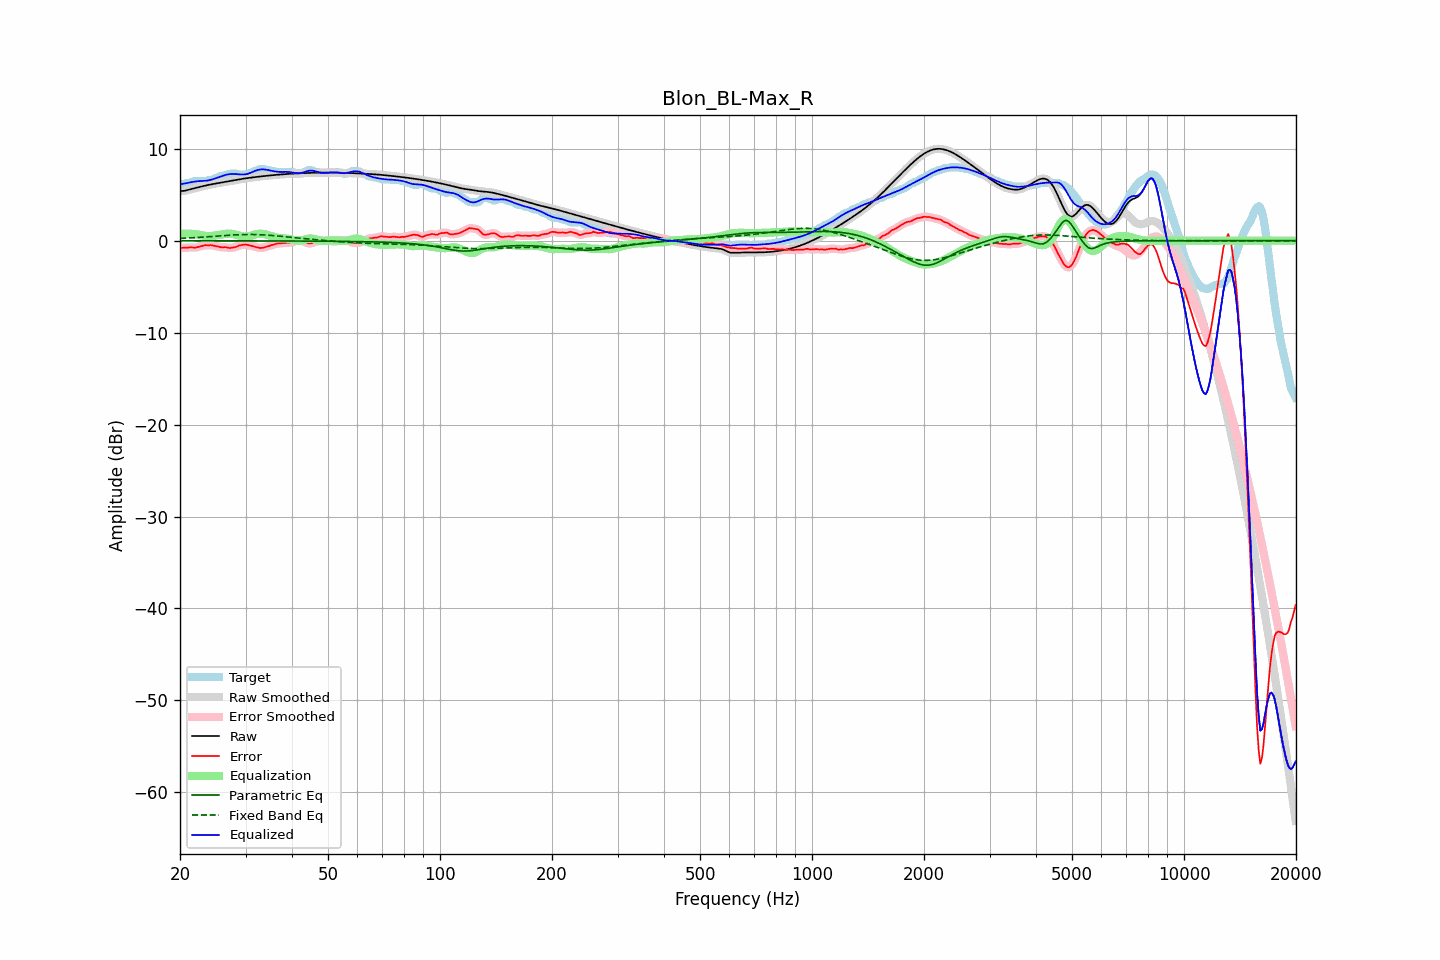

The table this chart was drawn from, first rows:
frequency, raw, error, smoothed, error_smoothed, equalization, parametric_eq, fixed_band_eq, equalized_raw, equalized_smoothed, target
20.00, 5.38, -0.77, 5.39, -0.77, 0.75, -0.01, 0.25, 6.14, 6.14, 6.15
20.20, 5.40, -0.78, 5.40, -0.77, 0.76, -0.01, 0.26, 6.16, 6.16, 6.18
20.40, 5.42, -0.77, 5.41, -0.77, 0.77, -0.01, 0.27, 6.19, 6.18, 6.18
20.61, 5.43, -0.75, 5.44, -0.77, 0.77, -0.01, 0.28, 6.21, 6.21, 6.18
20.81, 5.48, -0.78, 5.48, -0.76, 0.77, -0.01, 0.29, 6.25, 6.25, 6.25
21.02, 5.52, -0.76, 5.52, -0.75, 0.77, -0.01, 0.29, 6.29, 6.29, 6.28
21.23, 5.57, -0.72, 5.57, -0.74, 0.76, -0.01, 0.30, 6.33, 6.33, 6.29
21.44, 5.62, -0.73, 5.62, -0.73, 0.75, -0.01, 0.31, 6.37, 6.37, 6.34
21.66, 5.66, -0.74, 5.66, -0.74, 0.74, -0.01, 0.32, 6.40, 6.40, 6.40
21.87, 5.71, -0.77, 5.71, -0.75, 0.72, -0.01, 0.33, 6.43, 6.43, 6.47
22.09, 5.75, -0.73, 5.75, -0.73, 0.70, -0.01, 0.34, 6.45, 6.45, 6.48
22.31, 5.79, -0.69, 5.79, -0.70, 0.67, -0.01, 0.35, 6.47, 6.47, 6.48
22.54, 5.84, -0.65, 5.84, -0.65, 0.64, -0.01, 0.37, 6.48, 6.48, 6.48
22.76, 5.88, -0.60, 5.88, -0.60, 0.61, -0.01, 0.38, 6.49, 6.49, 6.48
22.99, 5.92, -0.56, 5.92, -0.55, 0.57, -0.01, 0.39, 6.49, 6.49, 6.48
23.22, 5.97, -0.52, 5.97, -0.52, 0.53, -0.01, 0.40, 6.50, 6.50, 6.48
23.45, 6.01, -0.48, 6.01, -0.50, 0.51, -0.01, 0.41, 6.51, 6.51, 6.48
23.69, 6.05, -0.50, 6.04, -0.49, 0.49, -0.01, 0.42, 6.54, 6.54, 6.54
23.92, 6.08, -0.50, 6.08, -0.48, 0.49, -0.01, 0.44, 6.57, 6.57, 6.58
24.16, 6.12, -0.47, 6.12, -0.49, 0.50, -0.01, 0.45, 6.61, 6.61, 6.58
24.40, 6.15, -0.50, 6.15, -0.50, 0.52, -0.01, 0.46, 6.66, 6.66, 6.65
24.65, 6.18, -0.54, 6.18, -0.53, 0.54, -0.01, 0.47, 6.72, 6.72, 6.72
24.89, 6.21, -0.57, 6.21, -0.57, 0.57, -0.01, 0.49, 6.78, 6.78, 6.78
25.14, 6.24, -0.60, 6.24, -0.61, 0.60, -0.01, 0.50, 6.84, 6.84, 6.84
25.39, 6.27, -0.64, 6.27, -0.65, 0.64, -0.01, 0.51, 6.91, 6.91, 6.91
25.65, 6.30, -0.69, 6.30, -0.69, 0.67, -0.01, 0.53, 6.97, 6.97, 6.99
25.91, 6.33, -0.73, 6.33, -0.71, 0.70, -0.01, 0.54, 7.03, 7.03, 7.06
26.16, 6.36, -0.72, 6.36, -0.71, 0.72, -0.01, 0.55, 7.09, 7.09, 7.08
26.43, 6.40, -0.69, 6.39, -0.72, 0.74, -0.01, 0.56, 7.14, 7.14, 7.09
26.69, 6.43, -0.73, 6.43, -0.74, 0.76, -0.01, 0.58, 7.18, 7.18, 7.16
26.96, 6.45, -0.77, 6.45, -0.76, 0.77, -0.01, 0.59, 7.22, 7.22, 7.22
27.23, 6.48, -0.80, 6.48, -0.78, 0.76, -0.01, 0.60, 7.24, 7.25, 7.28
27.50, 6.51, -0.77, 6.51, -0.77, 0.75, -0.01, 0.61, 7.26, 7.26, 7.28
27.77, 6.54, -0.74, 6.54, -0.75, 0.72, -0.01, 0.62, 7.27, 7.27, 7.28
28.05, 6.58, -0.71, 6.58, -0.71, 0.69, -0.01, 0.63, 7.26, 7.26, 7.28
28.33, 6.61, -0.67, 6.61, -0.65, 0.64, -0.01, 0.64, 7.25, 7.25, 7.28
28.62, 6.64, -0.59, 6.64, -0.59, 0.59, -0.02, 0.65, 7.23, 7.23, 7.23
28.90, 6.67, -0.51, 6.67, -0.53, 0.54, -0.02, 0.66, 7.21, 7.21, 7.18
29.19, 6.71, -0.48, 6.71, -0.47, 0.49, -0.02, 0.66, 7.20, 7.20, 7.18
29.48, 6.73, -0.45, 6.73, -0.44, 0.46, -0.02, 0.67, 7.20, 7.19, 7.18
29.78, 6.76, -0.42, 6.76, -0.42, 0.44, -0.02, 0.67, 7.20, 7.21, 7.18
30.08, 6.79, -0.41, 6.79, -0.42, 0.44, -0.02, 0.68, 7.23, 7.23, 7.20
30.38, 6.81, -0.45, 6.81, -0.45, 0.46, -0.02, 0.68, 7.27, 7.27, 7.26
30.68, 6.84, -0.49, 6.84, -0.49, 0.49, -0.02, 0.68, 7.33, 7.33, 7.33
30.99, 6.86, -0.54, 6.86, -0.54, 0.53, -0.02, 0.68, 7.39, 7.39, 7.40
31.30, 6.88, -0.58, 6.88, -0.59, 0.58, -0.02, 0.68, 7.47, 7.47, 7.46
31.61, 6.90, -0.63, 6.90, -0.63, 0.64, -0.02, 0.68, 7.54, 7.54, 7.54
31.93, 6.93, -0.68, 6.93, -0.68, 0.69, -0.02, 0.67, 7.61, 7.61, 7.61
32.24, 6.95, -0.73, 6.95, -0.73, 0.73, -0.02, 0.67, 7.67, 7.67, 7.67
32.57, 6.97, -0.77, 6.97, -0.77, 0.75, -0.02, 0.66, 7.72, 7.72, 7.74
32.89, 6.99, -0.80, 6.99, -0.79, 0.76, -0.02, 0.65, 7.75, 7.75, 7.78
33.22, 7.01, -0.78, 7.01, -0.78, 0.75, -0.02, 0.64, 7.76, 7.76, 7.78
33.55, 7.02, -0.76, 7.02, -0.75, 0.73, -0.02, 0.63, 7.76, 7.76, 7.78
33.89, 7.04, -0.70, 7.04, -0.70, 0.70, -0.02, 0.62, 7.74, 7.74, 7.74
34.23, 7.06, -0.62, 7.06, -0.65, 0.65, -0.02, 0.61, 7.72, 7.72, 7.68
34.57, 7.08, -0.60, 7.08, -0.58, 0.60, -0.02, 0.60, 7.68, 7.68, 7.68
34.92, 7.10, -0.54, 7.10, -0.54, 0.54, -0.02, 0.59, 7.64, 7.64, 7.64
35.27, 7.12, -0.47, 7.12, -0.49, 0.48, -0.02, 0.57, 7.60, 7.60, 7.58
35.62, 7.13, -0.45, 7.13, -0.43, 0.43, -0.02, 0.56, 7.56, 7.56, 7.58
35.97, 7.15, -0.38, 7.15, -0.38, 0.38, -0.03, 0.54, 7.54, 7.54, 7.53
... 635 more rows
